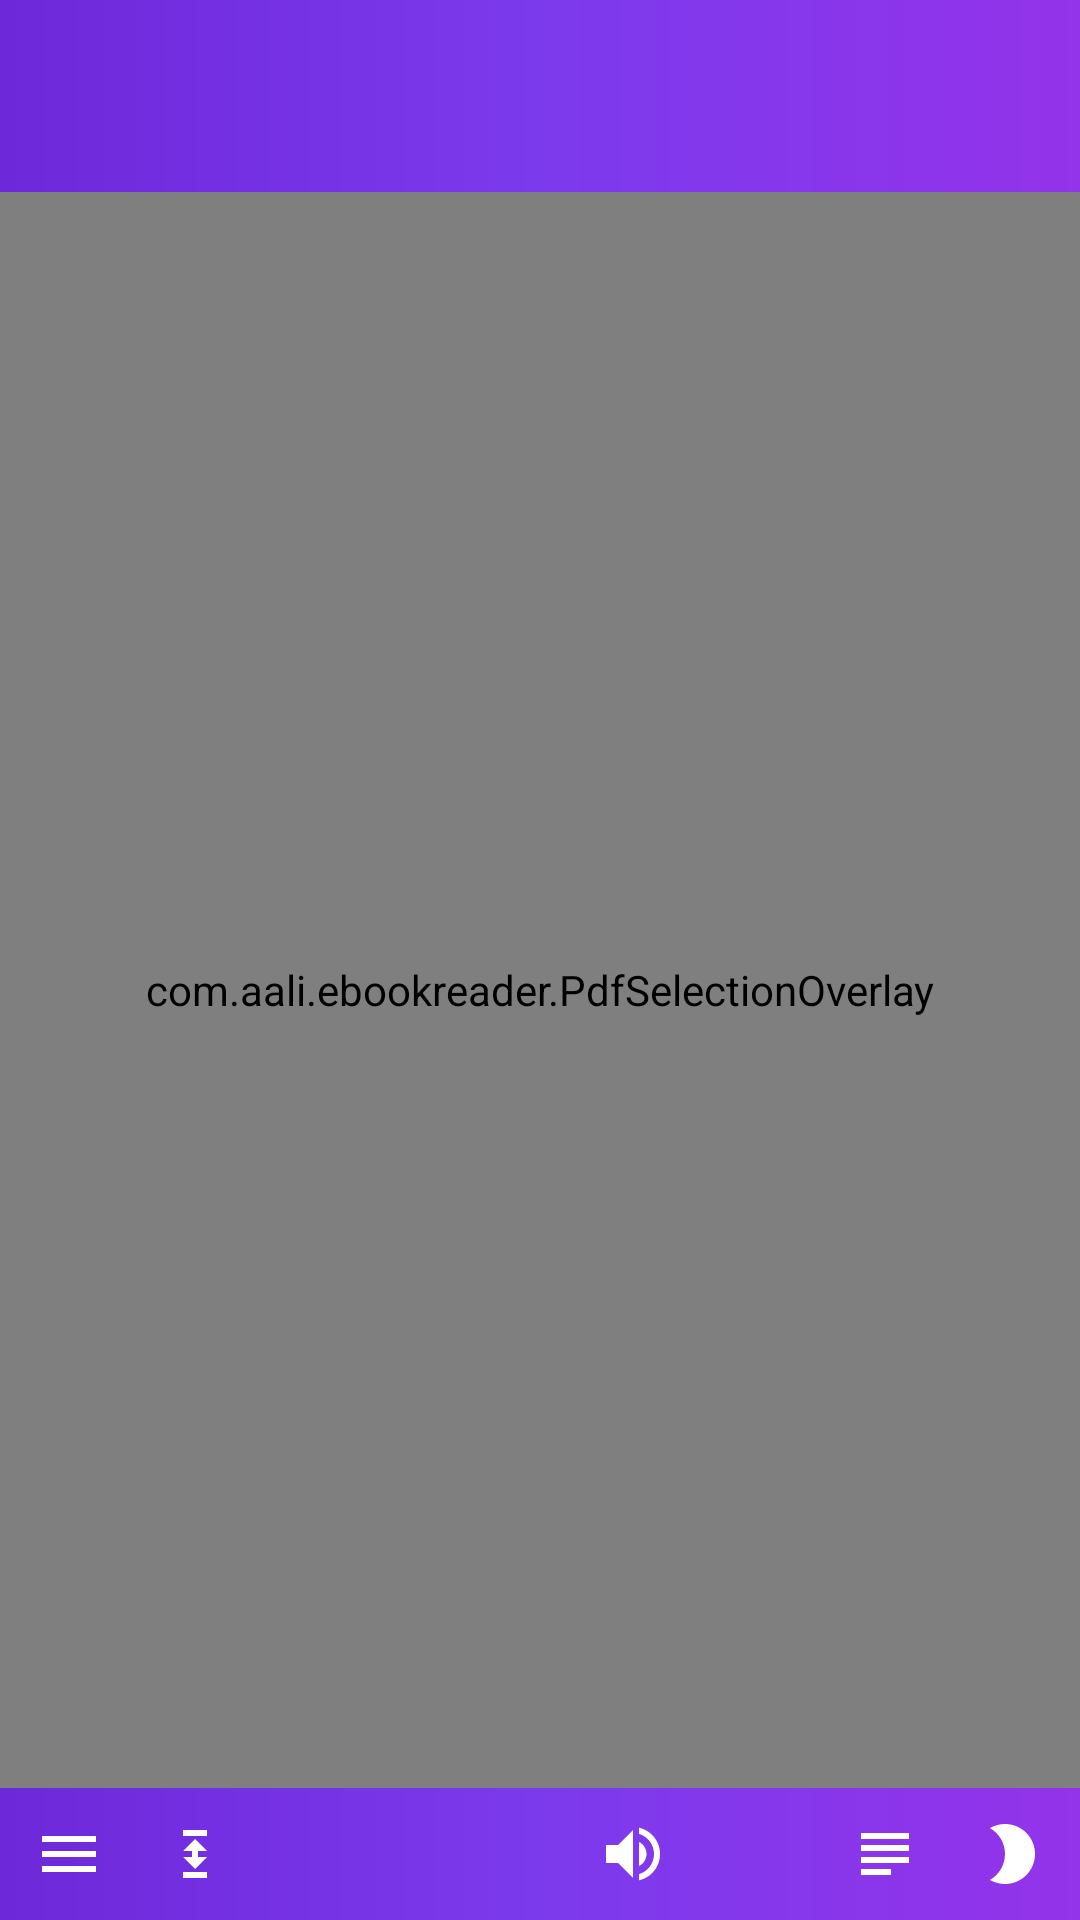

Reconstruct the res/layout file that produces this screen, plus the resources it refers to.
<!-- AndroidManifest.xml: application theme Theme.AaliReader -->
<!-- res/layout/activity_pdf_reader.xml -->
<?xml version="1.0" encoding="utf-8"?>
<LinearLayout xmlns:android="http://schemas.android.com/apk/res/android"
    xmlns:app="http://schemas.android.com/apk/res-auto"
    android:layout_width="match_parent"
    android:layout_height="match_parent"
    android:orientation="vertical">

    <com.google.android.material.appbar.MaterialToolbar
        android:id="@+id/toolbar"
        android:layout_width="match_parent"
        android:layout_height="?attr/actionBarSize"
        android:background="@drawable/bar_gradient"
        app:title=""
        app:titleTextColor="@color/white"
        app:subtitleTextColor="#E4D8FF"
        app:titleTextAppearance="@style/TextAppearance.Material3.TitleMedium" />

    <FrameLayout
        android:id="@+id/pdfFrame"
        android:layout_width="match_parent"
        android:layout_height="0dp"
        android:layout_weight="1">

        <com.github.barteksc.pdfviewer.PDFView
            android:id="@+id/pdfView"
            android:layout_width="match_parent"
            android:layout_height="match_parent" />

        <com.aali.ebookreader.PdfSelectionOverlay
            android:id="@+id/overlay"
            android:layout_width="match_parent"
            android:layout_height="match_parent" />

        <HorizontalScrollView
            android:id="@+id/selectionBar"
            android:layout_width="wrap_content"
            android:layout_height="wrap_content"
            android:layout_gravity="bottom|center_horizontal"
            android:layout_marginBottom="16dp"
            android:background="@drawable/floating_bar_bg"
            android:scrollbars="none"
            android:visibility="gone">

            <LinearLayout
                android:id="@+id/selectionButtons"
                android:layout_width="wrap_content"
                android:layout_height="wrap_content"
                android:orientation="horizontal"
                android:paddingHorizontal="4dp" />
        </HorizontalScrollView>

        <TextView
            android:id="@+id/hintChip"
            android:layout_width="wrap_content"
            android:layout_height="wrap_content"
            android:layout_gravity="top|center_horizontal"
            android:layout_marginTop="10dp"
            android:background="@drawable/floating_bar_bg"
            android:paddingHorizontal="14dp"
            android:paddingVertical="7dp"
            android:textColor="@color/white"
            android:textSize="12sp"
            android:visibility="gone" />
    </FrameLayout>

    <LinearLayout
        android:id="@+id/bottomBar"
        android:layout_width="match_parent"
        android:layout_height="wrap_content"
        android:background="@drawable/bar_gradient"
        android:gravity="center_vertical"
        android:orientation="horizontal"
        android:paddingHorizontal="2dp">

        <ImageButton
            android:id="@+id/btnJump"
            style="@style/ReaderBarButton"
            android:contentDescription="Go to page"
            android:src="@drawable/ic_list" />

        <ImageButton
            android:id="@+id/btnMode"
            style="@style/ReaderBarButton"
            android:contentDescription="Page view mode"
            android:src="@drawable/ic_scroll_mode" />

        <TextView
            android:id="@+id/txtPage"
            android:layout_width="0dp"
            android:layout_height="wrap_content"
            android:layout_weight="1"
            android:gravity="center"
            android:textColor="#F0E7FF"
            android:textSize="12sp"
            android:text="" />

        <ImageButton
            android:id="@+id/btnTts"
            style="@style/ReaderBarButton"
            android:contentDescription="@string/read_aloud"
            android:src="@drawable/ic_speaker" />

        <ImageButton
            android:id="@+id/btnAuto"
            style="@style/ReaderBarButton"
            android:contentDescription="Auto scroll"
            android:src="@drawable/ic_play" />

        <ImageButton
            android:id="@+id/btnTextMode"
            style="@style/ReaderBarButton"
            android:contentDescription="@string/page_text"
            android:src="@drawable/ic_text" />

        <ImageButton
            android:id="@+id/btnNight"
            style="@style/ReaderBarButton"
            android:contentDescription="Night mode"
            android:src="@drawable/ic_night" />
    </LinearLayout>
</LinearLayout>
<!-- resources referenced by this layout -->
<resources>
  <color name="white">#FFFFFFFF</color>
  <!-- drawable bar_gradient (drawable) -->
  <?xml version="1.0" encoding="utf-8"?>
  <shape xmlns:android="http://schemas.android.com/apk/res/android" android:shape="rectangle">
      <gradient
          android:angle="0"
          android:startColor="#6D28D9"
          android:centerColor="#7C3AED"
          android:endColor="#9333EA"
          android:type="linear" />
  </shape>
  <!-- drawable floating_bar_bg (drawable) -->
  <?xml version="1.0" encoding="utf-8"?>
  <shape xmlns:android="http://schemas.android.com/apk/res/android" android:shape="rectangle">
      <solid android:color="#F22E1065" />
      <corners android:radius="24dp" />
      <stroke android:width="1dp" android:color="#557C3AED" />
  </shape>
  <!-- drawable ic_list (drawable) -->
  <vector xmlns:android="http://schemas.android.com/apk/res/android" android:width="24dp" android:height="24dp" android:viewportWidth="24" android:viewportHeight="24">
      <path android:fillColor="#FFFFFF" android:pathData="M3,18h18v-2L3,16v2zM3,13h18v-2L3,11v2zM3,6v2h18L21,6L3,6z"/>
  </vector>
  <!-- drawable ic_scroll_mode (drawable) -->
  <vector xmlns:android="http://schemas.android.com/apk/res/android" android:width="24dp" android:height="24dp" android:viewportWidth="24" android:viewportHeight="24">
      <path android:fillColor="#FFFFFF" android:pathData="M8,4h8v2L8,6L8,4zM8,18h8v2L8,20v-2zM12,7l4,4h-3v2h3l-4,4 -4,-4h3v-2L8,11l4,-4z"/>
  </vector>
  <!-- drawable ic_text (drawable) -->
  <vector xmlns:android="http://schemas.android.com/apk/res/android" android:width="24dp" android:height="24dp" android:viewportWidth="24" android:viewportHeight="24">
      <path android:fillColor="#FFFFFF" android:pathData="M14,17L4,17v2h10v-2zM20,9L4,9v2h16L20,9zM4,15h16v-2L4,13v2zM4,5v2h16L20,5L4,5z"/>
  </vector>
  <string name="page_text">Page text mode</string>
  <string name="read_aloud">Read aloud</string>
  <color name="purple_500">#7C3AED</color>
  <color name="purple_100">#EDE4FF</color>
  <color name="purple_900">#2E1065</color>
  <color name="purple_600">#6D28D9</color>
  <color name="purple_200">#D9C6FF</color>
  <color name="accent_pink">#D946A6</color>
  <color name="bg_light">#FAF7FF</color>
  <color name="surface_light">#FFFFFF</color>
  <color name="on_surface_light">#1C1520</color>
  <color name="purple_50">#F7F2FF</color>
  <color name="purple_800">#4C1D95</color>
  <color name="outline_light">#E3D8F5</color>
  <color name="purple_700">#5B21B6</color>
  <style name="Theme.AaliReader.BottomSheet" parent="ThemeOverlay.Material3.BottomSheetDialog">
          <item name="colorPrimary">@color/purple_600</item>
          <item name="colorSurface">@color/surface_light</item>
          <item name="colorOnSurface">@color/on_surface_light</item>
      </style>
  <style name="AaliDialog.Button.Text" parent="Widget.Material3.Button.TextButton.Dialog">
          <item name="android:textStyle">bold</item>
          <item name="android:textAllCaps">false</item>
          <item name="android:textSize">15sp</item>
          <item name="android:textColor">?attr/colorPrimary</item>
      </style>
  <style name="AaliDialog.Title" parent="MaterialAlertDialog.Material3.Title.Text">
          <item name="android:textColor">?attr/colorOnSurface</item>
          <item name="android:textStyle">bold</item>
          <item name="android:textSize">19sp</item>
      </style>
  <style name="AaliDialog.Body" parent="MaterialAlertDialog.Material3.Body.Text">
          <item name="android:textColor">?attr/colorOnSurface</item>
          <item name="android:textSize">15sp</item>
      </style>
  <style name="AaliDialog.Shape" parent="">
          <item name="cornerFamily">rounded</item>
          <item name="cornerSize">22dp</item>
      </style>
</resources>
